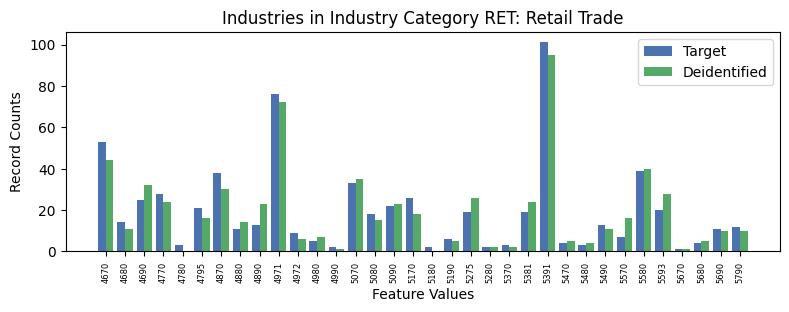

The file beside this chart, header and first rows:
, INDP, count_target, count_deidentified
14, 4670, 53, 44.0
25, 4680, 14, 11.0
3, 4690, 25, 32.0
17, 4770, 28, 24.0
20, 4780, 3, 0.0
12, 4795, 21, 16.0
2, 4870, 38, 30.0
27, 4880, 11, 14.0
7, 4890, 13, 23.0
0, 4971, 76, 72.0
16, 4972, 9, 6.0
22, 4980, 5, 7.0
21, 4990, 2, 1.0
8, 5070, 33, 35.0
10, 5080, 18, 15.0
15, 5090, 22, 23.0
5, 5170, 26, 18.0
33, 5180, 2, 0.0
19, 5190, 6, 5.0
9, 5275, 19, 26.0
1, 5280, 2, 2.0
29, 5370, 3, 2.0
18, 5381, 19, 24.0
11, 5391, 101, 95.0
24, 5470, 4, 5.0
28, 5480, 3, 4.0
4, 5490, 13, 11.0
30, 5570, 7, 16.0
6, 5580, 39, 40.0
26, 5593, 20, 28.0
32, 5670, 1, 1.0
31, 5680, 4, 5.0
23, 5690, 11, 10.0
13, 5790, 12, 10.0
